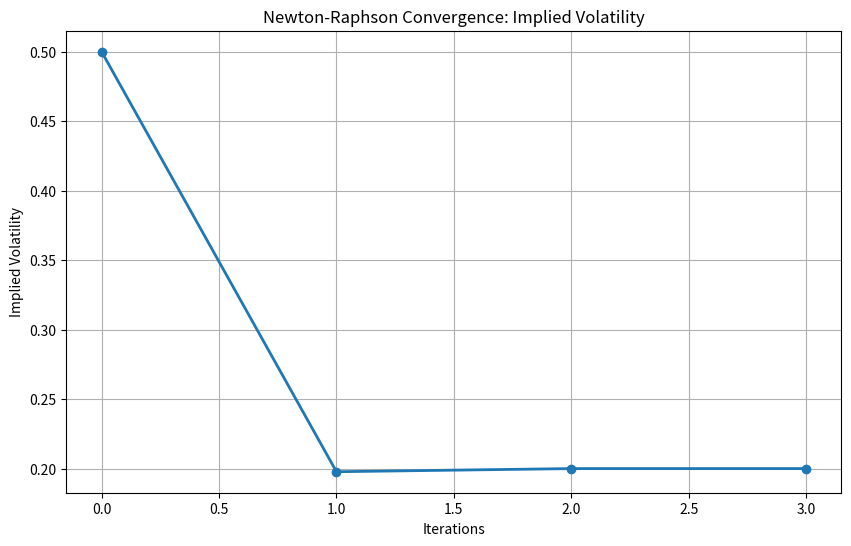

The matplotlib source for this figure:
import matplotlib.pyplot as plt
import numpy as np
import scipy.stats as si
import math
# Helper functions for Black-Scholes
def d1(S, K, r, sigma, T):
    return (np.log(S/K) + (r + sigma**2/2)*T) / (sigma*np.sqrt(T))

def d2(S, K, r, sigma, T):
    return d1(S, K, r, sigma, T) - sigma*np.sqrt(T)

def call_price(S, K, r, sigma, T):
    return S*si.norm.cdf(d1(S, K, r, sigma, T)) - K*np.exp(-r*T)*si.norm.cdf(d2(S, K, r, sigma, T))

def put_price(S, K, r, sigma, T):
    return K*np.exp(-r*T)*si.norm.cdf(-d2(S, K, r, sigma, T)) - S*si.norm.cdf(-d1(S, K, r, sigma, T))

def call_vega(S, K, r, sigma, T):
    return S*np.sqrt(T)*si.norm.pdf(d1(S, K, r, sigma, T))

def put_vega(S, K, r, sigma, T):
    return S*np.sqrt(T)*si.norm.pdf(d1(S, K, r, sigma, T))

def calculate_implied_volatility(option_price, S, K, T, r, option_type='call'):
    epsilon = 1e-6
    sigma = 0.5  # Initial guess
    max_iterations = 100
    iterations = 0
    
    iteration_values = []
    iv_values = []
    
    while True:
        d1_val = (math.log(S / K) + (r + 0.5 * sigma ** 2) * T) / (sigma * math.sqrt(T))
        vega = S * si.norm.pdf(d1_val) * math.sqrt(T)
        
        if option_type == 'call':
            option_price_estimate = call_price(S, K, r, sigma, T)
        else:
            option_price_estimate = put_price(S, K, r, sigma, T)
        
        iteration_values.append(iterations)
        iv_values.append(sigma)
        
        error = option_price - option_price_estimate
        
        if abs(error) < epsilon or iterations >= max_iterations:
            break
        
        sigma += error / vega
        iterations += 1
    
    return sigma, iteration_values, iv_values

# Example usage with plotting
iv, iters, iv_vals = calculate_implied_volatility(10.45, 100, 100, 1.0, 0.05, 'call')

plt.figure(figsize=(10, 6))
plt.plot(iters, iv_vals, marker='o', linestyle='-', linewidth=2)
plt.xlabel('Iterations')
plt.ylabel('Implied Volatility')
plt.title('Newton-Raphson Convergence: Implied Volatility')
plt.grid(True)
plt.show()

print(f"Final Implied Volatility: {iv:.6f}")
